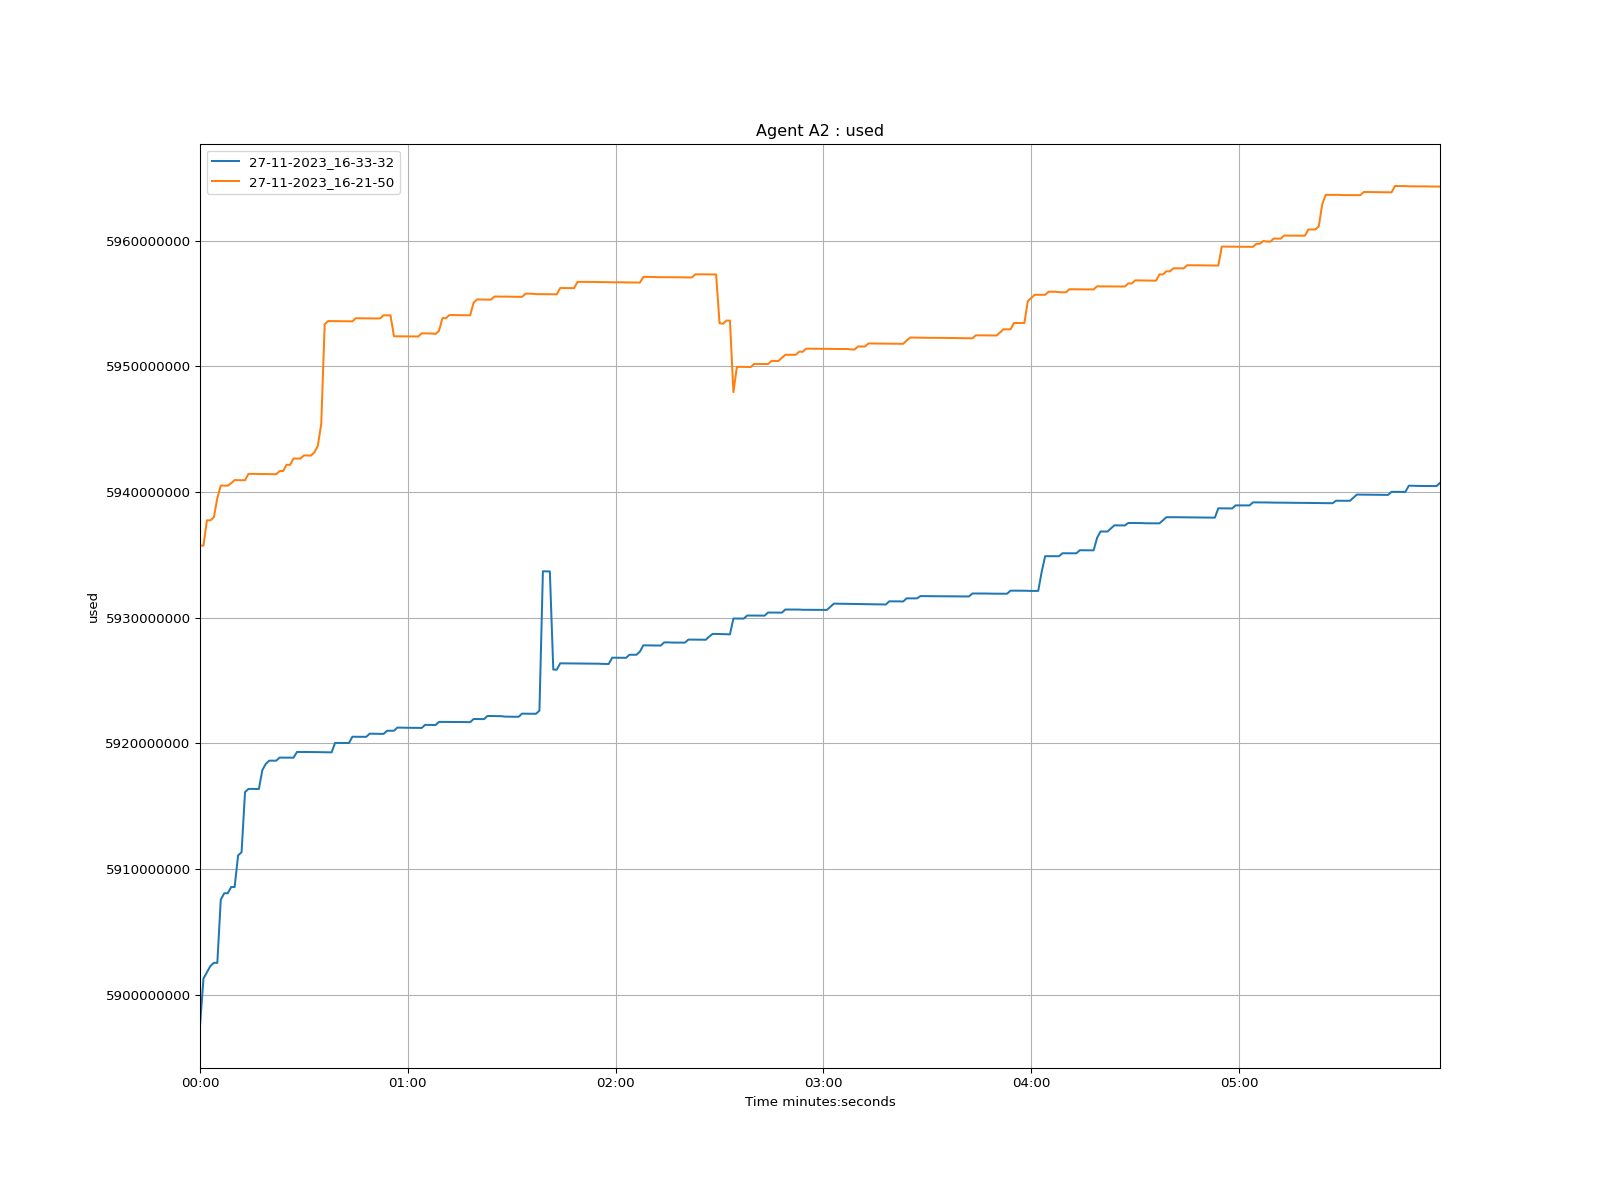

Source data for this figure (header and first rows):
time, 27-11-2023_16-33-32, 27-11-2023_16-21-50
1970-01-01 00:00:00, 5897512000, 5935736000
1970-01-01 00:00:01, 5901288000, 5935728000
1970-01-01 00:00:02, 5901788000, 5937744000
1970-01-01 00:00:03, 5902284000, 5937736000
1970-01-01 00:00:04, 5902536000, 5937984000
1970-01-01 00:00:05, 5902532000, 5939496000
1970-01-01 00:00:06, 5907572000, 5940504000
1970-01-01 00:00:07, 5908072000, 5940496000
1970-01-01 00:00:08, 5908072000, 5940496000
1970-01-01 00:00:09, 5908568000, 5940696000
1970-01-01 00:00:10, 5908568000, 5940944000
1970-01-01 00:00:11, 5911084000, 5940932000
1970-01-01 00:00:12, 5911336000, 5940932000
1970-01-01 00:00:13, 5916120000, 5940932000
1970-01-01 00:00:14, 5916372000, 5941436000
1970-01-01 00:00:15, 5916372000, 5941436000
1970-01-01 00:00:16, 5916372000, 5941428000
1970-01-01 00:00:17, 5916368000, 5941428000
1970-01-01 00:00:18, 5917868000, 5941424000
1970-01-01 00:00:19, 5918368000, 5941420000
1970-01-01 00:00:20, 5918620000, 5941416000
1970-01-01 00:00:21, 5918620000, 5941416000
1970-01-01 00:00:22, 5918620000, 5941408000
1970-01-01 00:00:23, 5918864000, 5941660000
1970-01-01 00:00:24, 5918860000, 5941660000
1970-01-01 00:00:25, 5918860000, 5942160000
1970-01-01 00:00:26, 5918856000, 5942152000
1970-01-01 00:00:27, 5918856000, 5942656000
1970-01-01 00:00:28, 5919312000, 5942656000
1970-01-01 00:00:29, 5919308000, 5942652000
1970-01-01 00:00:30, 5919308000, 5942904000
1970-01-01 00:00:31, 5919308000, 5942892000
1970-01-01 00:00:32, 5919308000, 5942888000
1970-01-01 00:00:33, 5919300000, 5943140000
1970-01-01 00:00:34, 5919300000, 5943644000
1970-01-01 00:00:35, 5919296000, 5945404000
1970-01-01 00:00:36, 5919288000, 5953340000
1970-01-01 00:00:37, 5919284000, 5953592000
1970-01-01 00:00:38, 5919280000, 5953588000
1970-01-01 00:00:39, 5920032000, 5953588000
1970-01-01 00:00:40, 5920032000, 5953580000
1970-01-01 00:00:41, 5920028000, 5953568000
1970-01-01 00:00:42, 5920028000, 5953568000
1970-01-01 00:00:43, 5920024000, 5953568000
1970-01-01 00:00:44, 5920524000, 5953568000
1970-01-01 00:00:45, 5920520000, 5953820000
1970-01-01 00:00:46, 5920520000, 5953812000
1970-01-01 00:00:47, 5920520000, 5953808000
1970-01-01 00:00:48, 5920516000, 5953808000
1970-01-01 00:00:49, 5920768000, 5953804000
1970-01-01 00:00:50, 5920764000, 5953804000
1970-01-01 00:00:51, 5920764000, 5953800000
1970-01-01 00:00:52, 5920760000, 5953800000
1970-01-01 00:00:53, 5920748000, 5954052000
1970-01-01 00:00:54, 5921000000, 5954048000
1970-01-01 00:00:55, 5921000000, 5954044000
1970-01-01 00:00:56, 5921000000, 5952380000
1970-01-01 00:00:57, 5921252000, 5952380000
1970-01-01 00:00:58, 5921244000, 5952380000
1970-01-01 00:00:59, 5921236000, 5952376000
... 299 more rows
